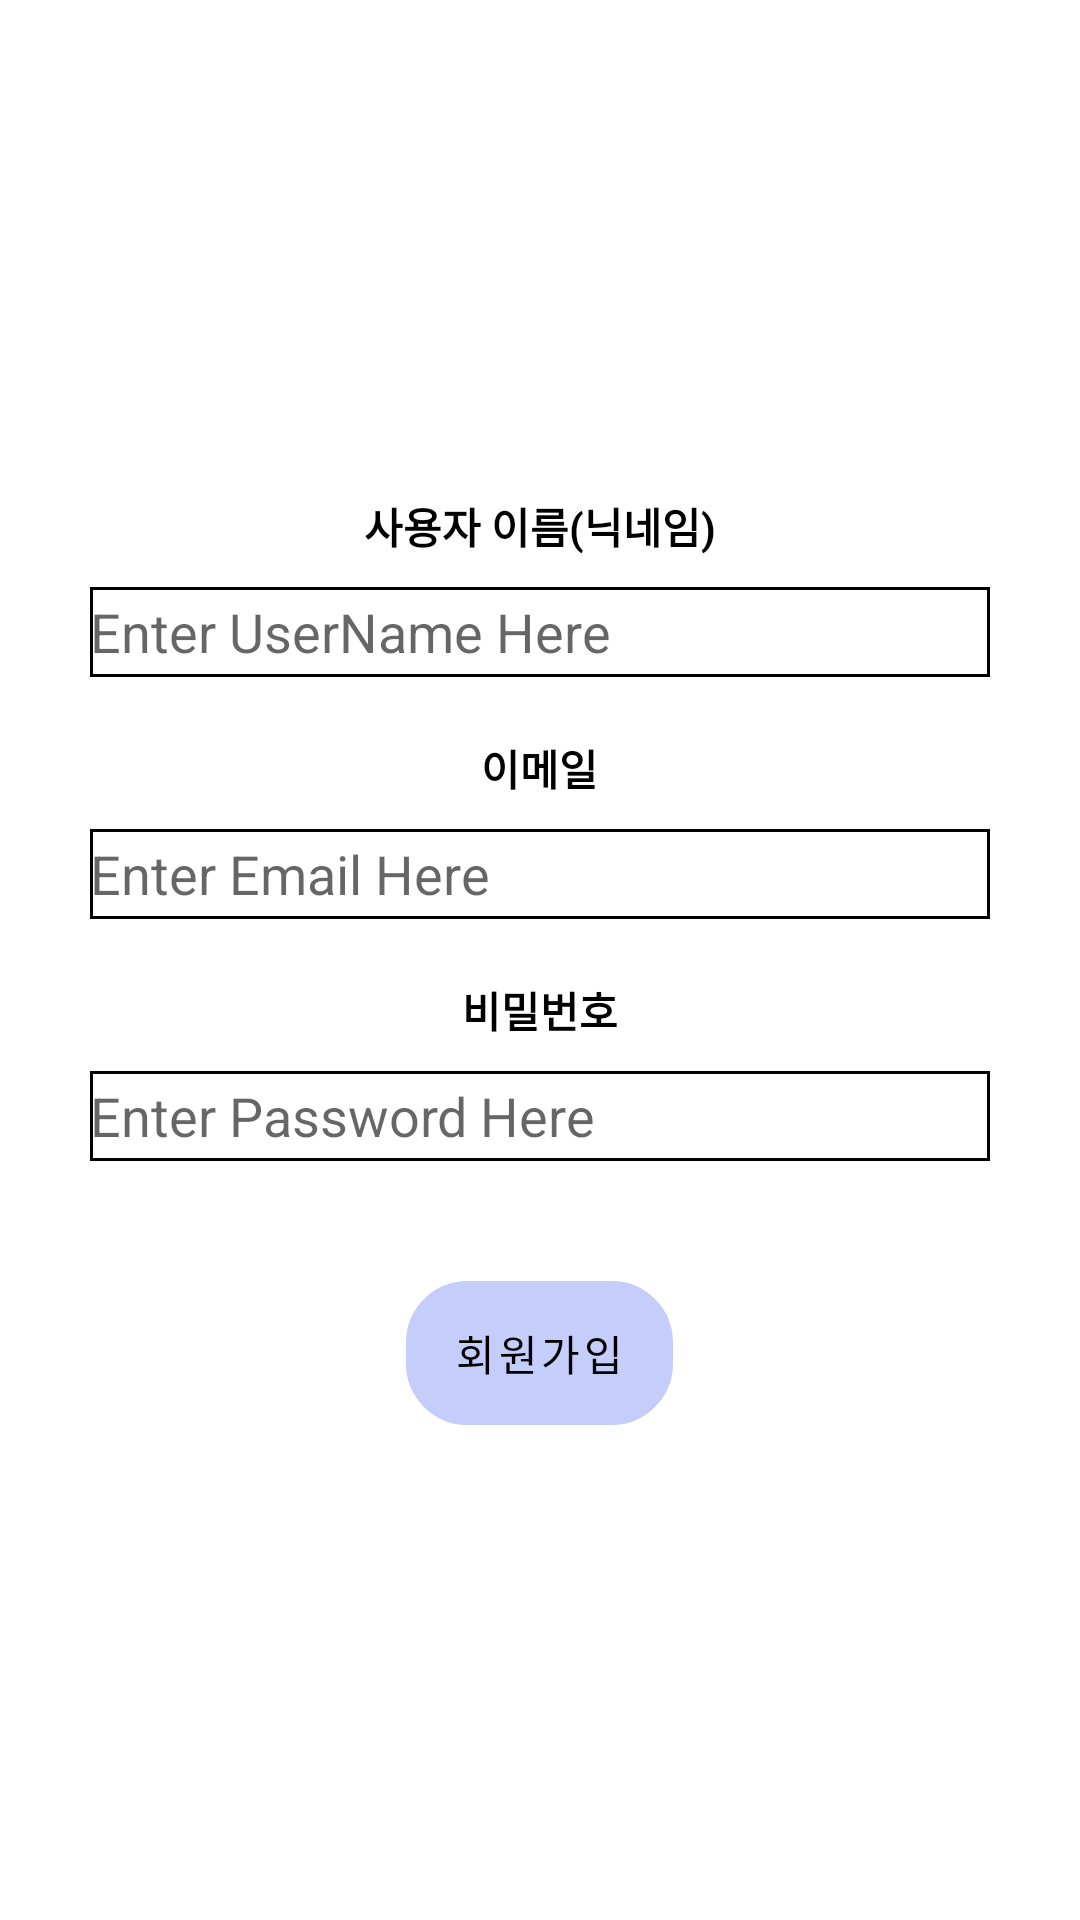

Here is an Android app screen rendered from its layout file. Give the layout XML and the strings, colors and styles it references.
<!-- AndroidManifest.xml: application theme Theme.Java_final_project -->
<!-- res/layout/activity_signupform.xml -->
<?xml version="1.0" encoding="utf-8"?>
<LinearLayout
    xmlns:android="http://schemas.android.com/apk/res/android"
    android:layout_width="match_parent"
    android:layout_height="match_parent"
    android:gravity="center"
    android:orientation="vertical">

    <LinearLayout
        android:gravity="center"
        android:layout_width="400dp"
        android:layout_height="wrap_content"
        android:orientation="vertical">
        <TextView
            android:layout_width="wrap_content"
            android:layout_height="wrap_content"
            android:text="사용자 이름(닉네임)"
            android:textStyle="bold"
            android:textColor="@color/black"/>

        <EditText
            android:gravity="center|left"
            android:background="@drawable/edittext_background"
            android:id="@+id/et_name_s"
            android:inputType="textPersonName"
            android:layout_marginTop="10dp"
            android:layout_width="300dp"
            android:layout_height="30dp"
            android:hint="@string/Login_username"/>
        <TextView
            android:layout_marginTop="20dp"
            android:layout_width="wrap_content"
            android:layout_height="wrap_content"
            android:text="이메일"
            android:textStyle="bold"
            android:textColor="@color/black"/>
        <EditText
            android:gravity="center|left"
            android:background="@drawable/edittext_background"
            android:id="@+id/et_email_s"
            android:inputType="textEmailAddress"
            android:layout_marginTop="10dp"
            android:layout_width="300dp"
            android:layout_height="30dp"
            android:hint="@string/Login_email"/>
        <TextView
            android:layout_marginTop="20dp"
            android:layout_width="wrap_content"
            android:layout_height="wrap_content"
            android:text="비밀번호"
            android:textStyle="bold"
            android:textColor="@color/black"/>
        <EditText
            android:gravity="center|left"
            android:inputType="numberPassword"
            android:background="@drawable/edittext_background"
            android:id="@+id/et_password_s"
            android:layout_marginTop="10dp"
            android:layout_width="300dp"
            android:layout_height="30dp"
            android:hint="@string/Login_pw"/>
    </LinearLayout>

    <Button
        android:background="@drawable/button_background"
        android:id="@+id/btn_signup"
        android:layout_marginTop="40dp"
        android:layout_width="wrap_content"
        android:layout_height="wrap_content"
        android:text="회원가입" />

</LinearLayout>
<!-- resources referenced by this layout -->
<resources>
  <color name="black">#FF000000</color>
  <!-- drawable button_background (drawable) -->
  <?xml version="1.0" encoding="utf-8"?>
  <shape
      android:shape="rectangle"
      xmlns:android="http://schemas.android.com/apk/res/android">
  
      <corners
          android:bottomRightRadius="20dp"
          android:bottomLeftRadius="20dp"
          android:topRightRadius="20dp"
          android:topLeftRadius="20dp"/>
      <stroke
          android:width="1dp"
          android:color="@color/black"/>
  </shape>
  <!-- drawable edittext_background (drawable) -->
  <?xml version="1.0" encoding="utf-8"?>
  <shape
      android:shape="rectangle"
      xmlns:android="http://schemas.android.com/apk/res/android">
  
      <corners
          android:bottomRightRadius="0dp"
          android:bottomLeftRadius="0dp"
          android:topRightRadius="0dp"
          android:topLeftRadius="0dp"/>
      <stroke
          android:width="1dp"
          android:color="@color/black"/>
  </shape>
  <string name="Login_email">Enter Email Here</string>
  <string name="Login_pw">Enter Password Here</string>
  <string name="Login_username">Enter UserName Here</string>
  <style name="Theme.Java_final_project" parent="Theme.MaterialComponents.DayNight.NoActionBar">
          
          <item name="colorPrimary">#C5CDFA</item>
          <item name="colorPrimaryVariant">@color/white</item>
          <item name="colorOnPrimary">@color/black</item>
          
          <item name="colorSecondary">@color/teal_200</item>
          <item name="colorSecondaryVariant">@color/teal_700</item>
          <item name="colorOnSecondary">@color/black</item>
          
          <item name="android:statusBarColor" tools:targetApi="l">?attr/colorPrimaryVariant</item>
          
      </style>
  <color name="white">#FFFFFFFF</color>
  <color name="teal_200">#FF03DAC5</color>
  <color name="teal_700">#FF018786</color>
</resources>
